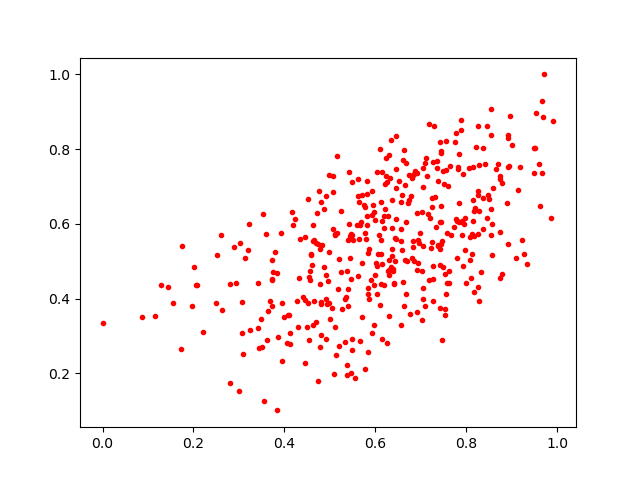

The data file committed next to this chart (first rows):
0.37444204, 0.4710119
0.6277, 0.4735
0.1727, 0.2656
0.6121, 0.5568
0.6357, 0.5892
0.4634, 0.5532
0.3844, 0.101
0.5762, 0.2108
0.5391, 0.426
0.7873, 0.852
0.7738, 0.5921
0.584, 0.4275
0.5457, 0.5719
0.7418, 0.5318
0.7375, 0.7149
0.6984, 0.5748
0.7024, 0.4732
0.7369, 0.5435
0.794, 0.5987
0.7984, 0.4429
0.6921, 0.3651
0.7786, 0.5085
0.5749, 0.6496
0.4957, 0.4483
0.6653, 0.5032
0.6566, 0.554
0.5617, 0.7197
0.8565, 0.6009
0.829, 0.7566
0.7266, 0.3925
0.6831, 0.5385
0.577, 0.6454
0.1977, 0.3793
0.6368, 0.5149
0.9491, 0.7352
0.6145, 0.6068
0.6921, 0.7374
0.4736, 0.5452
0.4178, 0.5961
0.3719, 0.4493
0.3683, 0.3941
0.712, 0.7771
0.7043, 0.4295
0.6685, 0.4127
0.4595, 0.5201
0.7583, 0.4427
0.5424, 0.7384
0.3538, 0.6266
0.7534, 0.4655
0.6039, 0.7391
0.5558, 0.1885
0.4815, 0.3899
0.4716, 0.6281
0.3719, 0.3809
0.5661, 0.2854
0.7142, 0.7274
0.6616, 0.7701
0.6107, 0.7998
0.5013, 0.3451
0.3077, 0.3914
0.6394, 0.4789
... 369 more rows
